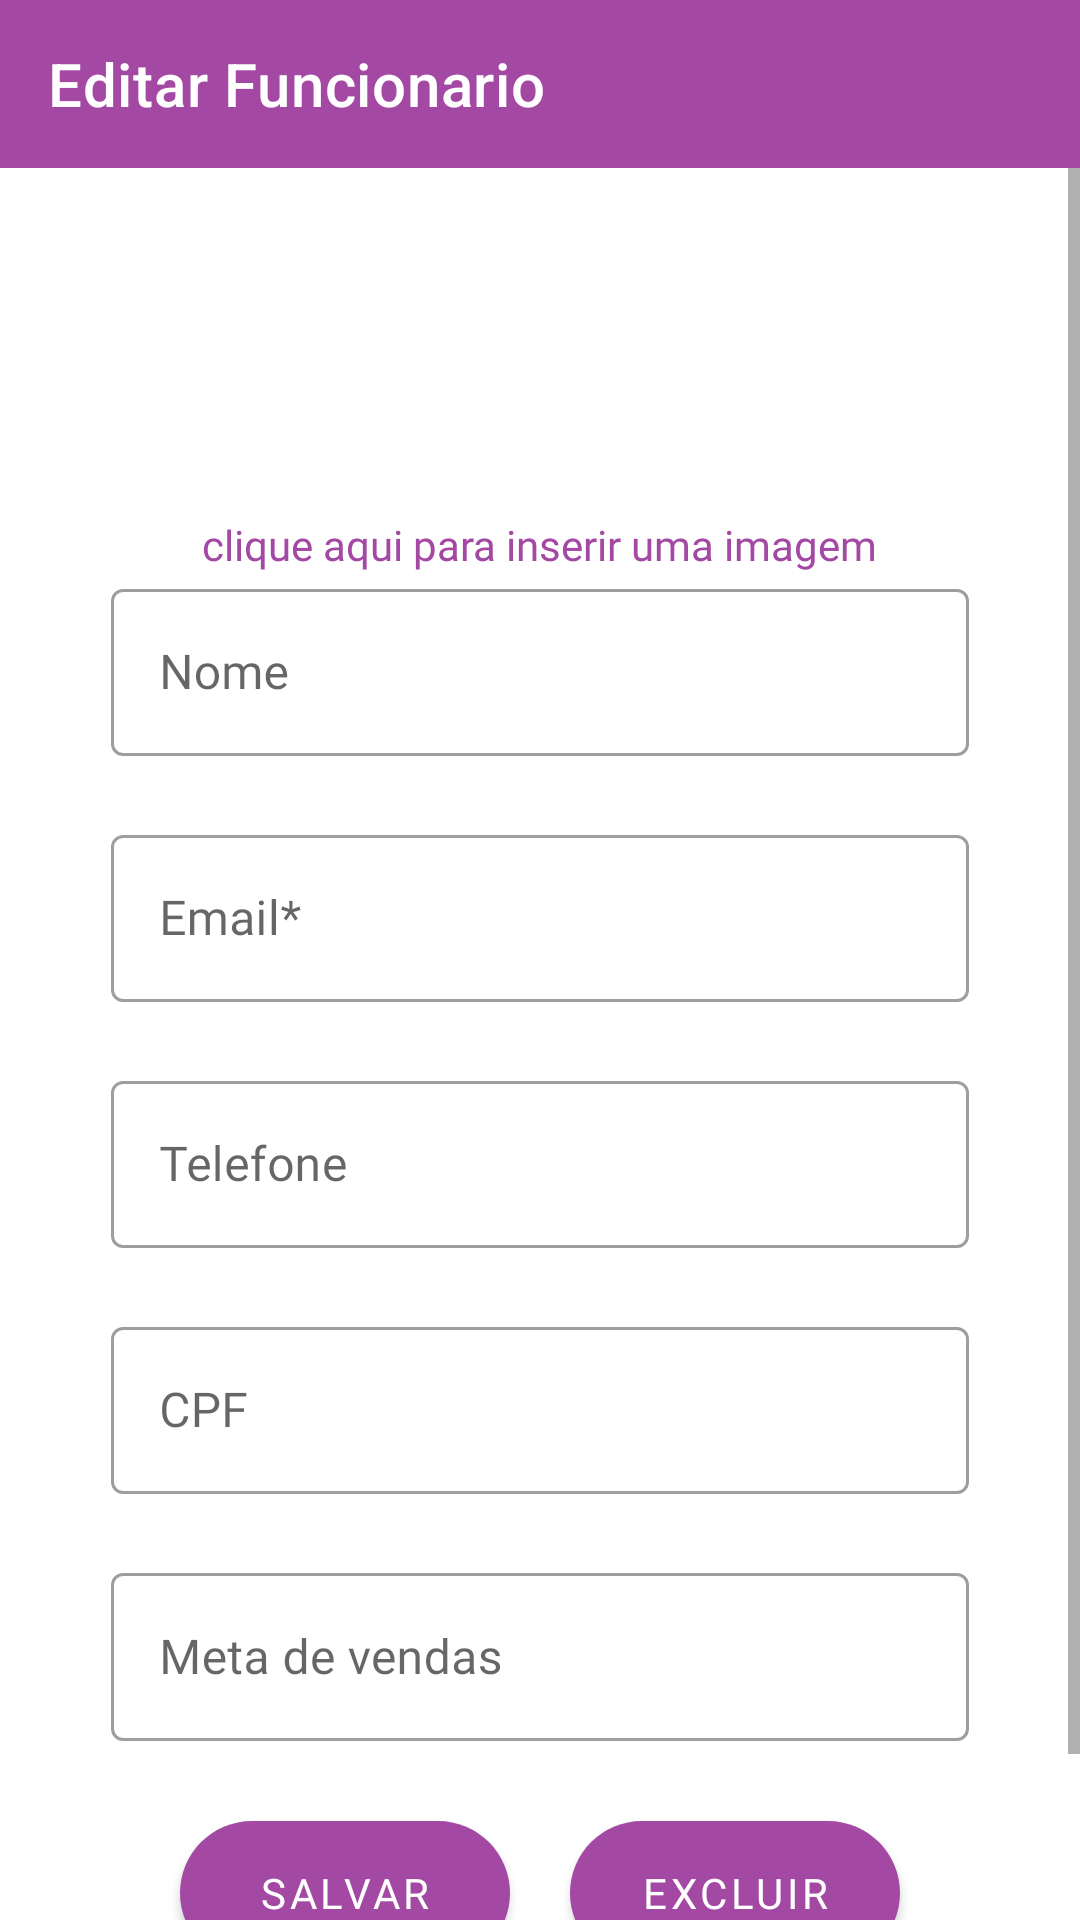

Here is an Android app screen rendered from its layout file. Give the layout XML and the strings, colors and styles it references.
<!-- AndroidManifest.xml: application theme Theme.AppAcai -->
<!-- res/layout/activity_editar_funcionario.xml -->
<?xml version="1.0" encoding="utf-8"?>
<androidx.constraintlayout.widget.ConstraintLayout xmlns:android="http://schemas.android.com/apk/res/android"
    xmlns:app="http://schemas.android.com/apk/res-auto"
    xmlns:tools="http://schemas.android.com/tools"
    android:layout_width="match_parent"
    android:layout_height="match_parent">

    <com.google.android.material.appbar.AppBarLayout
        android:id="@+id/appBarEditarFuncionario"
        android:layout_width="match_parent"
        android:layout_height="wrap_content"
        app:layout_constraintEnd_toEndOf="parent"
        app:layout_constraintStart_toStartOf="parent"
        app:layout_constraintTop_toTopOf="parent">

        <com.google.android.material.appbar.MaterialToolbar
            android:id="@+id/toolbarEditarFuncionario"
            android:layout_width="match_parent"
            android:layout_height="?attr/actionBarSize"
            app:navigationIcon="@drawable/ic_arrow_back"
            app:title="@string/text_editar_funcionario"
            app:titleTextColor="@color/white" />

    </com.google.android.material.appbar.AppBarLayout>

    <ScrollView
        android:id="@+id/scrollView2"
        android:layout_width="0dp"
        android:layout_height="0dp"
        app:layout_constraintBottom_toBottomOf="parent"
        app:layout_constraintEnd_toEndOf="parent"
        app:layout_constraintHorizontal_bias="1.0"
        app:layout_constraintStart_toStartOf="parent"
        app:layout_constraintTop_toBottomOf="@+id/appBarEditarFuncionario"
        app:layout_constraintVertical_bias="1.0"
        tools:ignore="SpeakableTextPresentCheck">

        <LinearLayout
            android:layout_width="match_parent"
            android:layout_height="wrap_content"
            android:orientation="vertical"
            android:gravity="center">

            <ImageView
                android:id="@+id/imageFuncionarioEdit"
                android:layout_width="96dp"
                android:layout_height="96dp"
                android:layout_marginTop="20dp"
                android:visibility="visible"
                tools:srcCompat="@drawable/acai" />

            <TextView
                android:id="@+id/textClickImgFuncEdit"
                android:layout_width="wrap_content"
                android:layout_height="wrap_content"
                android:textColor="@color/acai_color"
                android:fontFamily="@font/average_sans"
                android:text="@string/text_insert_image"/>

            <com.google.android.material.textfield.TextInputLayout
                android:id="@+id/cadInputNome"
                android:layout_width="286dp"
                android:layout_height="82dp"
                android:layout_gravity="center"
                style="@style/Widget.MaterialComponents.TextInputLayout.OutlinedBox"
                app:errorEnabled="true">

                <com.google.android.material.textfield.TextInputEditText
                    android:id="@+id/textInputNome"
                    android:layout_width="match_parent"
                    android:layout_height="wrap_content"
                    android:fontFamily="@font/average_sans"
                    android:singleLine="true"
                    android:hint="@string/Nome_Funcionario" />
            </com.google.android.material.textfield.TextInputLayout>

            <com.google.android.material.textfield.TextInputLayout
                android:id="@+id/cadInputEmail"
                style="@style/Widget.MaterialComponents.TextInputLayout.OutlinedBox"
                app:errorEnabled="true"
                android:layout_width="286dp"
                android:layout_height="82dp"
                android:layout_gravity="center">

                <com.google.android.material.textfield.TextInputEditText
                    android:id="@+id/textInputEmail"
                    android:layout_width="match_parent"
                    android:layout_height="wrap_content"
                    android:fontFamily="@font/average_sans"
                    android:singleLine="true"
                    android:hint="@string/text_email_field" />
            </com.google.android.material.textfield.TextInputLayout>

            <com.google.android.material.textfield.TextInputLayout
                android:id="@+id/cadInputTelefone"
                style="@style/Widget.MaterialComponents.TextInputLayout.OutlinedBox"
                app:errorEnabled="true"
                android:layout_width="286dp"
                android:layout_height="82dp"
                android:layout_gravity="center">

                <com.google.android.material.textfield.TextInputEditText
                    android:id="@+id/textInputTelefone"
                    android:layout_width="match_parent"
                    android:layout_height="wrap_content"
                    android:fontFamily="@font/average_sans"
                    android:singleLine="true"
                    android:hint="@string/Telefone" />
            </com.google.android.material.textfield.TextInputLayout>

            <com.google.android.material.textfield.TextInputLayout
                android:id="@+id/cadInputCPF"
                style="@style/Widget.MaterialComponents.TextInputLayout.OutlinedBox"
                app:errorEnabled="true"
                android:layout_width="286dp"
                android:layout_height="82dp"
                android:layout_gravity="center">

                <com.google.android.material.textfield.TextInputEditText
                    android:id="@+id/textInputCPF"
                    android:layout_width="match_parent"
                    android:layout_height="wrap_content"
                    android:fontFamily="@font/average_sans"
                    android:singleLine="true"
                    android:hint="@string/cpf" />
            </com.google.android.material.textfield.TextInputLayout>

            <com.google.android.material.textfield.TextInputLayout
                android:id="@+id/cadInputMeta"
                style="@style/Widget.MaterialComponents.TextInputLayout.OutlinedBox"
                app:errorEnabled="true"
                android:layout_width="286dp"
                android:layout_height="82dp"
                android:layout_gravity="center">

                <com.google.android.material.textfield.TextInputEditText
                    android:id="@+id/textInputMeta"
                    android:layout_width="match_parent"
                    android:layout_height="56dp"
                    android:fontFamily="@font/average_sans"
                    android:singleLine="true"
                    android:hint="@string/Meta_Vendas" />

            </com.google.android.material.textfield.TextInputLayout>

            <LinearLayout
                android:layout_width="match_parent"
                android:layout_height="wrap_content"
                android:gravity="center_horizontal"
                android:orientation="horizontal">

                <com.google.android.material.button.MaterialButton
                    android:id="@+id/btSalvarFuncionario"
                    android:layout_width="110dp"
                    android:layout_height="60dp"
                    android:layout_marginEnd="20dp"
                    android:layout_marginBottom="40dp"
                    android:height="60dp"
                    android:fontFamily="@font/average_sans"
                    android:text="@string/text_salvar"
                    app:cornerRadius="100dp" />

                <com.google.android.material.button.MaterialButton
                    android:id="@+id/btExcluirFuncionario"
                    android:layout_width="110dp"
                    android:layout_height="60dp"
                    android:layout_marginBottom="40dp"
                    android:height="60dp"
                    android:fontFamily="@font/average_sans"
                    android:text="@string/text_excluir"
                    app:cornerRadius="100dp" />
            </LinearLayout>

        </LinearLayout>
    </ScrollView>

</androidx.constraintlayout.widget.ConstraintLayout>
<!-- resources referenced by this layout -->
<resources>
  <color name="acai_color">#A349A4</color>
  <color name="white">#FFFFFFFF</color>
  <!-- drawable acai: jpg bitmap (drawable, 57807 bytes) -->
  <string name="Meta_Vendas">Meta de vendas</string>
  <string name="Nome_Funcionario">Nome</string>
  <string name="Telefone">Telefone</string>
  <string name="cpf">CPF</string>
  <string name="text_editar_funcionario">Editar Funcionario</string>
  <string name="text_email_field">Email*</string>
  <string name="text_excluir">Excluir</string>
  <string name="text_insert_image">clique aqui para inserir uma imagem</string>
  <string name="text_salvar">Salvar</string>
  <style name="Theme.AppAcai" parent="Theme.MaterialComponents.DayNight.NoActionBar">
          
          <item name="colorPrimary">@color/acai_color</item>
          <item name="colorPrimaryVariant">@color/acai_color_variante</item>
          <item name="colorOnPrimary">@color/white</item>
          
          <item name="colorSecondary">@color/teal_200</item>
          <item name="colorSecondaryVariant">@color/teal_700</item>
          <item name="colorOnSecondary">@color/black</item>
          
          <item name="android:statusBarColor" tools:targetApi="l">?attr/colorPrimaryVariant</item>
          
      </style>
  <color name="acai_color_variante">#8D048E</color>
  <color name="teal_200">#FF03DAC5</color>
  <color name="teal_700">#FF018786</color>
  <color name="black">#FF000000</color>
</resources>
